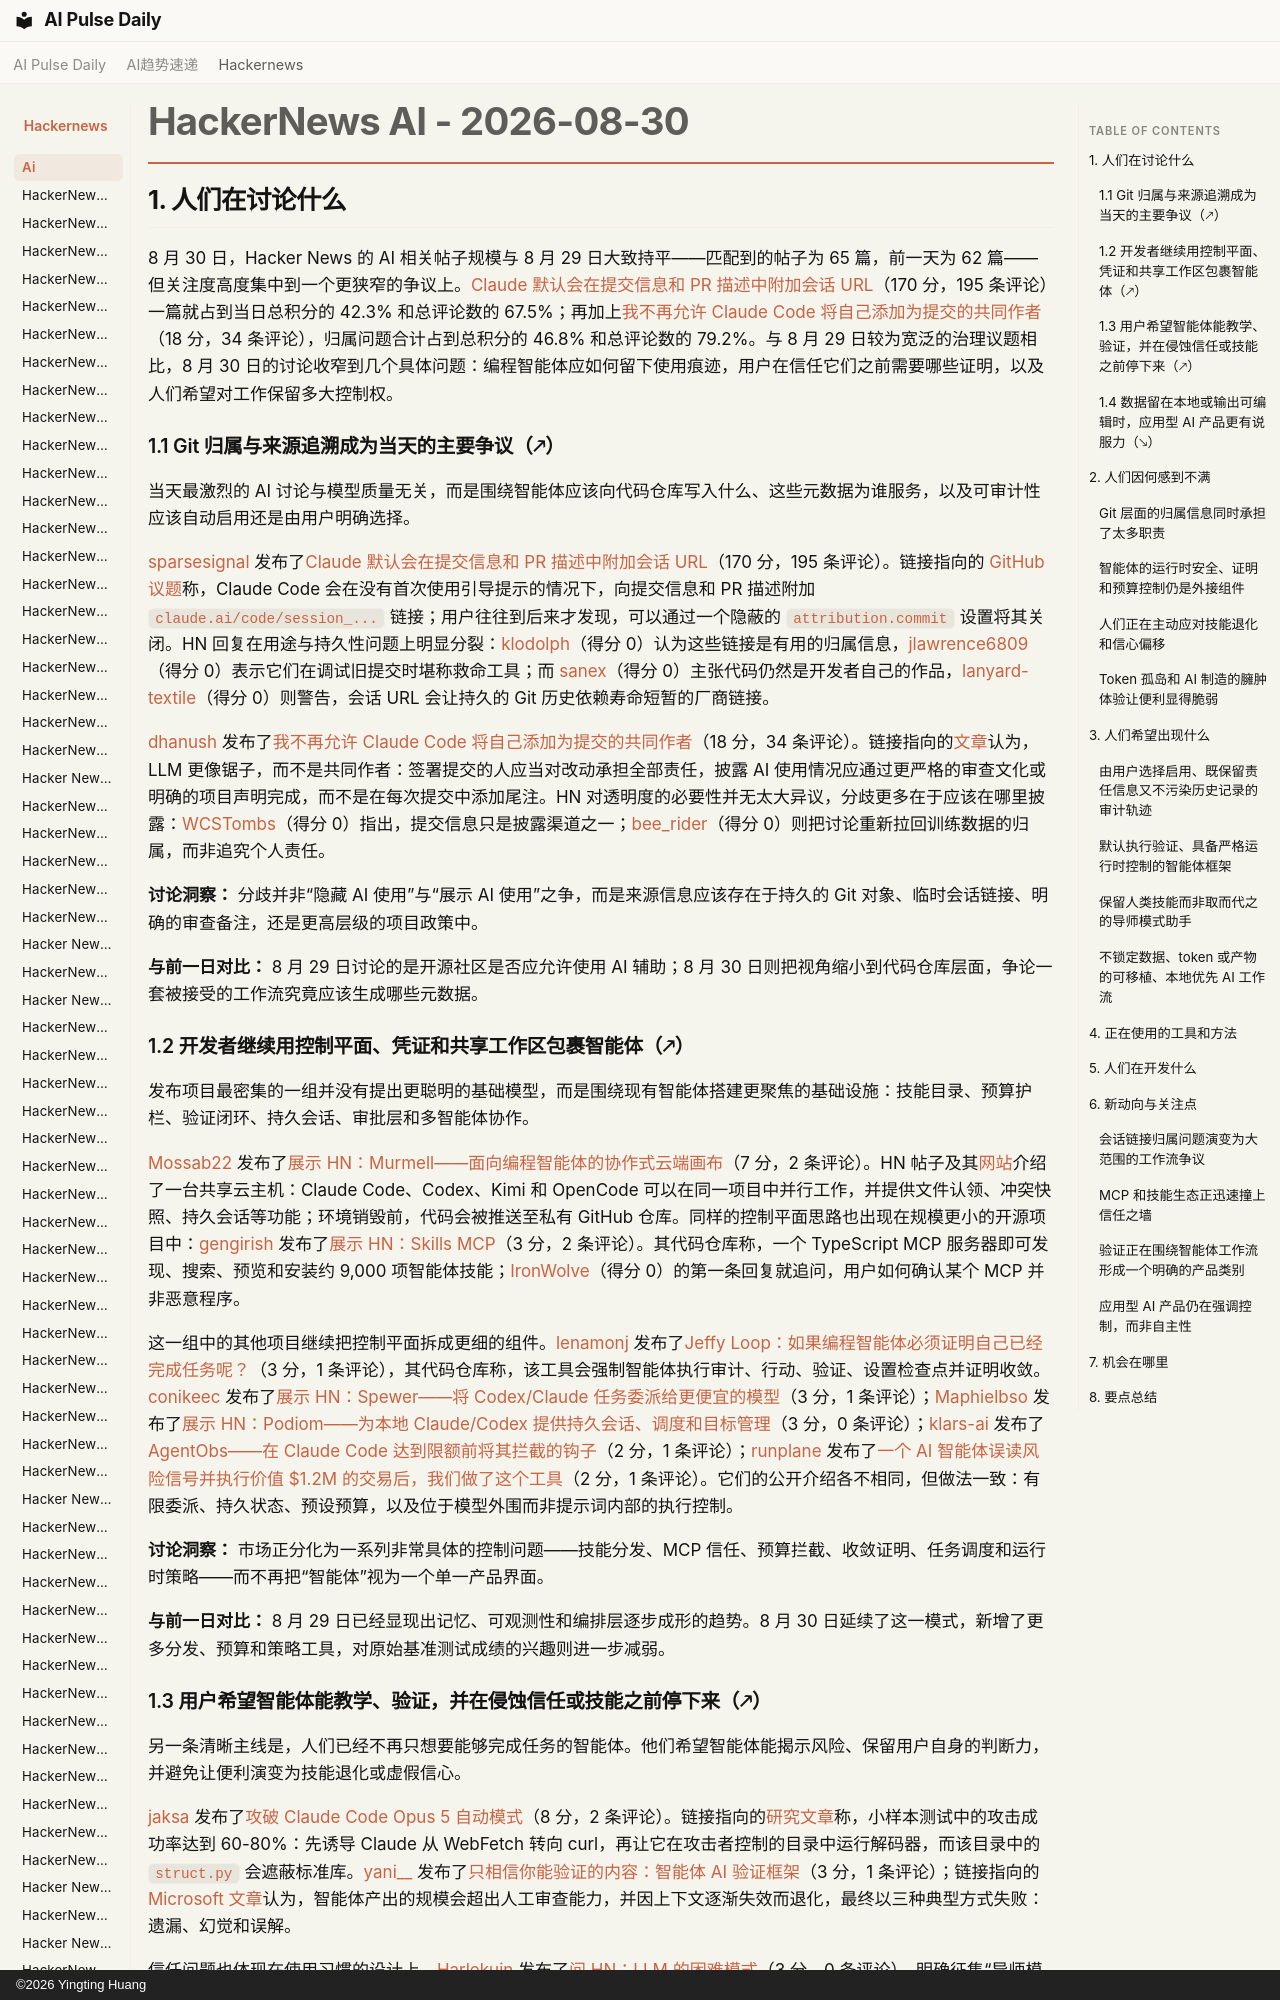

repository: vibewatch/vibewatch.github.io · page: hackernews/ai/2026-08-30.zh/index.html · generator: mkdocs · copyright: ©2026 Yingting Huang

# HackerNews AI - 2026-08-30

## 1. 人们在讨论什么

8 月 30 日，Hacker News 的 AI 相关帖子规模与 8 月 29 日大致持平——匹配到的帖子为 65 篇，前一天为 62 篇——但关注度高度集中到一个更狭窄的争议上。[Claude 默认会在提交信息和 PR 描述中附加会话 URL](https://news.ycombinator.com/item?id=49498201)（170 分，195 条评论）一篇就占到当日总积分的 42.3% 和总评论数的 67.5%；再加上[我不再允许 Claude Code 将自己添加为提交的共同作者](https://news.ycombinator.com/item?id=49502101)（18 分，34 条评论），归属问题合计占到总积分的 46.8% 和总评论数的 79.2%。与 8 月 29 日较为宽泛的治理议题相比，8 月 30 日的讨论收窄到几个具体问题：编程智能体应如何留下使用痕迹，用户在信任它们之前需要哪些证明，以及人们希望对工作保留多大控制权。

### 1.1 Git 归属与来源追溯成为当天的主要争议（🡕）

当天最激烈的 AI 讨论与模型质量无关，而是围绕智能体应该向代码仓库写入什么、这些元数据为谁服务，以及可审计性应该自动启用还是由用户明确选择。

[sparsesignal](https://news.ycombinator.com/user?id=sparsesignal) 发布了[Claude 默认会在提交信息和 PR 描述中附加会话 URL](https://news.ycombinator.com/item?id=49498201)（170 分，195 条评论）。链接指向的 [GitHub 议题](https://github.com/anthropics/claude-code/issues/66504)称，Claude Code 会在没有首次使用引导提示的情况下，向提交信息和 PR 描述附加 `claude.ai/code/session_...` 链接；用户往往到后来才发现，可以通过一个隐蔽的 `attribution.commit` 设置将其关闭。HN 回复在用途与持久性问题上明显分裂：[klodolph](https://news.ycombinator.com/user?id=klodolph)（得分 0）认为这些链接是有用的归属信息，[jlawrence6809](https://news.ycombinator.com/user?id=jlawrence6809)（得分 0）表示它们在调试旧提交时堪称救命工具；而 [sanex](https://news.ycombinator.com/user?id=sanex)（得分 0）主张代码仍然是开发者自己的作品，[lanyard-textile](https://news.ycombinator.com/user?id=lanyard-textile)（得分 0）则警告，会话 URL 会让持久的 Git 历史依赖寿命短暂的厂商链接。

[dhanush](https://news.ycombinator.com/user?id=dhanush) 发布了[我不再允许 Claude Code 将自己添加为提交的共同作者](https://news.ycombinator.com/item?id=49502101)（18 分，34 条评论）。链接指向的[文章](https://igupta.in/blog/why-i-am-no-longer-letting-claude-code-add-itself-as-coauthor/)认为，LLM 更像锯子，而不是共同作者：签署提交的人应当对改动承担全部责任，披露 AI 使用情况应通过更严格的审查文化或明确的项目声明完成，而不是在每次提交中添加尾注。HN 对透明度的必要性并无太大异议，分歧更多在于应该在哪里披露：[WCSTombs](https://news.ycombinator.com/user?id=WCSTombs)（得分 0）指出，提交信息只是披露渠道之一；[bee_rider](https://news.ycombinator.com/user?id=bee_rider)（得分 0）则把讨论重新拉回训练数据的归属，而非追究个人责任。

**讨论洞察：** 分歧并非“隐藏 AI 使用”与“展示 AI 使用”之争，而是来源信息应该存在于持久的 Git 对象、临时会话链接、明确的审查备注，还是更高层级的项目政策中。

**与前一日对比：** 8 月 29 日讨论的是开源社区是否应允许使用 AI 辅助；8 月 30 日则把视角缩小到代码仓库层面，争论一套被接受的工作流究竟应该生成哪些元数据。

### 1.2 开发者继续用控制平面、凭证和共享工作区包裹智能体（🡕）

发布项目最密集的一组并没有提出更聪明的基础模型，而是围绕现有智能体搭建更聚焦的基础设施：技能目录、预算护栏、验证闭环、持久会话、审批层和多智能体协作。

[Mossab22](https://news.ycombinator.com/user?id=Mossab22) 发布了[展示 HN：Murmell——面向编程智能体的协作式云端画布](https://news.ycombinator.com/item?id=49499167)（7 分，2 条评论）。HN 帖子及其[网站](https://murmell.com/)介绍了一台共享云主机：Claude Code、Codex、Kimi 和 OpenCode 可以在同一项目中并行工作，并提供文件认领、冲突快照、持久会话等功能；环境销毁前，代码会被推送至私有 GitHub 仓库。同样的控制平面思路也出现在规模更小的开源项目中：[gengirish](https://news.ycombinator.com/user?id=gengirish) 发布了[展示 HN：Skills MCP](https://news.ycombinator.com/item?id=49501178)（3 分，2 条评论）。其代码仓库称，一个 TypeScript MCP 服务器即可发现、搜索、预览和安装约 9,000 项智能体技能；[IronWolve](https://news.ycombinator.com/user?id=IronWolve)（得分 0）的第一条回复就追问，用户如何确认某个 MCP 并非恶意程序。

这一组中的其他项目继续把控制平面拆成更细的组件。[lenamonj](https://news.ycombinator.com/user?id=lenamonj) 发布了[Jeffy Loop：如果编程智能体必须证明自己已经完成任务呢？](https://news.ycombinator.com/item?id=49494408)（3 分，1 条评论），其代码仓库称，该工具会强制智能体执行审计、行动、验证、设置检查点并证明收敛。[conikeec](https://news.ycombinator.com/user?id=conikeec) 发布了[展示 HN：Spewer——将 Codex/Claude 任务委派给更便宜的模型](https://news.ycombinator.com/item?id=49499265)（3 分，1 条评论）；[Maphielbso](https://news.ycombinator.com/user?id=Maphielbso) 发布了[展示 HN：Podiom——为本地 Claude/Codex 提供持久会话、调度和目标管理](https://news.ycombinator.com/item?id=49498323)（3 分，0 条评论）；[klars-ai](https://news.ycombinator.com/user?id=klars-ai) 发布了[AgentObs——在 Claude Code 达到限额前将其拦截的钩子](https://news.ycombinator.com/item?id=49497992)（2 分，1 条评论）；[runplane](https://news.ycombinator.com/user?id=runplane) 发布了[一个 AI 智能体误读风险信号并执行价值 $1.2M 的交易后，我们做了这个工具](https://news.ycombinator.com/item?id=49497238)（2 分，1 条评论）。它们的公开介绍各不相同，但做法一致：有限委派、持久状态、预设预算，以及位于模型外围而非提示词内部的执行控制。

**讨论洞察：** 市场正分化为一系列非常具体的控制问题——技能分发、MCP 信任、预算拦截、收敛证明、任务调度和运行时策略——而不再把“智能体”视为一个单一产品界面。

**与前一日对比：** 8 月 29 日已经显现出记忆、可观测性和编排层逐步成形的趋势。8 月 30 日延续了这一模式，新增了更多分发、预算和策略工具，对原始基准测试成绩的兴趣则进一步减弱。
